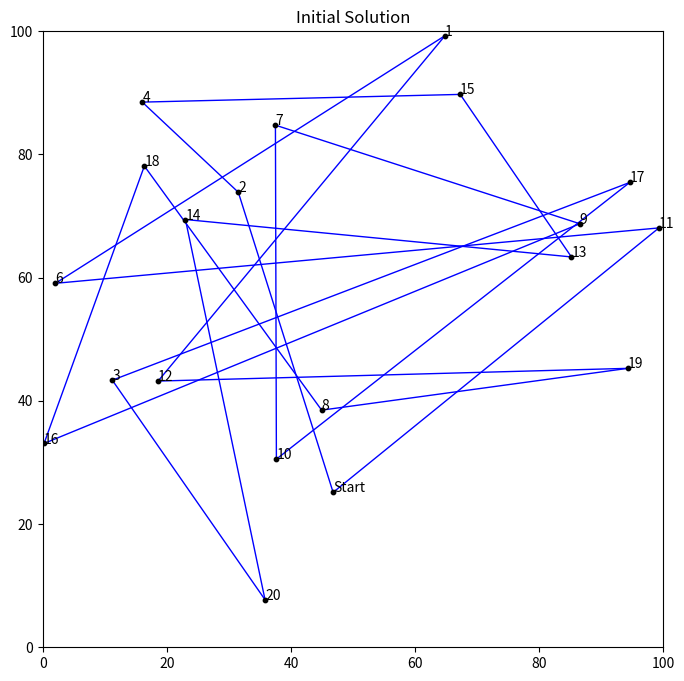
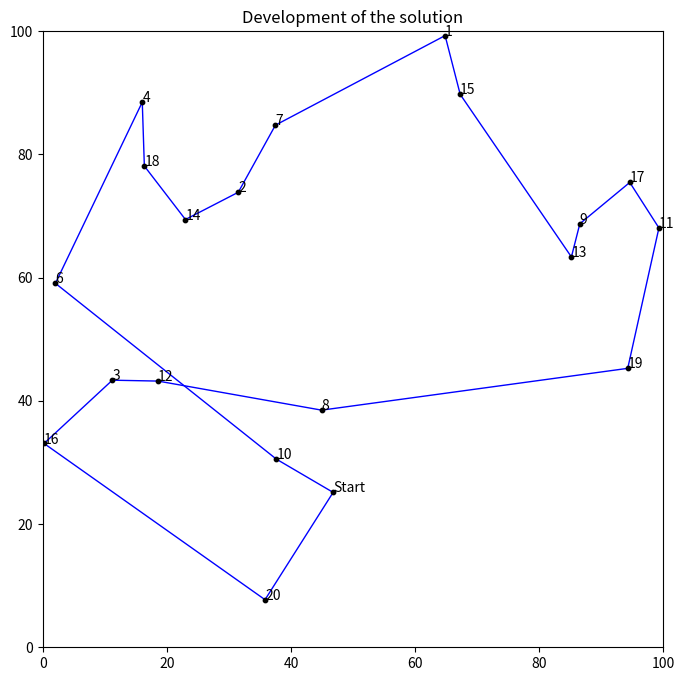

Source code (Python) for these figures, in order:
# Import packages
import numpy as np
import pandas as pd
import matplotlib.pyplot as plt
import matplotlib.colors as mcolors
import random
import copy
import itertools




# Number of locations
numPoints = 20

# Generate random locations in a 100x100 grid
X = []
Y = []

for i in range(numPoints):
    X.append(random.uniform(0,100))
    Y.append(random.uniform(0,100))
    

# Locations in a dataframe
df = pd.DataFrame()
df['ID'] = list(np.arange(1,numPoints+1))
df['X'] = X
df['Y'] = Y

# Put locations in a list
locations = list(df['ID'])


# Distance matrix of the locations using Euclidean distance
distance_matrix = []

for i in range(df.shape[0]):
    row = []
    
    for j in range(df.shape[0]):
        distance = np.sqrt((df['X'].iloc[i] - df['X'].iloc[j])**2 + (df['Y'].iloc[i] - df['Y'].iloc[j])**2)
        row.append(distance)
        
    distance_matrix.append(row)
    

# Color dictionary to plot the solution
numbers = []
colors = []

for i in range(len(list(mcolors.CSS4_COLORS))):
    numbers.append(i)
 
# for bigger problems
colors = list(mcolors.CSS4_COLORS)
# for smaller problems
colors = list(mcolors.BASE_COLORS)

# Convert lists to dictionary
color_dict = {}
for key in numbers:
    for value in colors:
        color_dict[key] = value
        colors.remove(value)
        break




# number of salesmen
SALESMEN = 1

# Start location
locations_copy = copy.deepcopy(locations)
start_location = random.sample(locations_copy, k=1)[0]
locations_copy.remove(start_location)

# routes for the salesmen
res = []

for i in range(SALESMEN):
    res.append([start_location,start_location])


# For plotting
names = []

for i in range(df.shape[0]):
    if df['ID'].iloc[i] == start_location:
        names.append('Start')
    else:
        names.append(i+1)

df['NAME'] = names


# Create initial solution
for i in range(len(locations_copy)):
    
    # Select a random location to insert
    random_location = random.sample(locations_copy, k=1)[0]
    locations_copy.remove(random_location)
    
    # select a route where to insert the location
    insertion = random.sample(list(range(1,SALESMEN+1)), k=1)[0]

    # Select a random spot to insert
    random_spot = random.sample(range(1,len(res[insertion-1])),k=1)[0]
    res[insertion-1].insert(random_spot,random_location)


# Plot the initial result
plt.figure(figsize=(8,8))
plt.scatter(df['X'], df['Y'], c='black', zorder=2000, s=10)

for i in range(numPoints):
    plt.annotate(text = df['NAME'].iloc[i], xy = (df['X'].iloc[i], df['Y'].iloc[i]))

for k in range(len(res)):
    for i in range(len(res[k])-1):
        plt.plot((df['X'].iloc[res[k][i]-1],df['X'].iloc[res[k][i+1]-1]),
                 (df['Y'].iloc[res[k][i]-1],df['Y'].iloc[res[k][i+1]-1]),
                  c=color_dict[k%SALESMEN], linewidth=1)
            
plt.title('Initial Solution')
plt.xlim(0,100)
plt.ylim(0,100)
plt.show()




# Locations that can be removed from the current solution and reinserted
locations_copy = copy.deepcopy(locations)
locations_copy.remove(start_location)


# Develeopment of the solution
history = []

# shortest route
shortest_route = [0]*SALESMEN

for i in range(len(res)):
    for j in range(len(res[i])-1):
        shortest_route[i] += distance_matrix[res[i][j]-1][res[i][j+1]-1]

# Objective
objective = sum(shortest_route)
history.append(objective)

print(res)
print('Objective initial solution:', objective)


# Initial solution
print(res)
print('Lengths of the routes:', shortest_route)
print('Current best solution:', objective)
print()

for tries in range(100000):
    
    # make a copy of the current route
    res_interim = copy.deepcopy(res)

    # maximum number of locations to remove (half of the number of locations)
    max_removes = int(np.round(len(locations)/2))

    # locations to remove (at least 1)
    number = random.sample(range(1,max_removes), 1)[0]
    loc_remove = random.sample(locations_copy, number)

    # remove locations from route
    for loc in (loc_remove):   
        for i in range(len(res_interim)):
            if loc in res_interim[i]:
                res_interim[i].remove(loc)

    # randomly insert locations back into the routes
    for loc in (loc_remove):
        
        # Route to insert
        insertion = random.sample(range(1,SALESMEN+1), k=1)[0]
        # Position to insert into the route
        insert_position = np.random.randint(1,len(res_interim[insertion-1]))
        res_interim[insertion-1].insert(insert_position, loc)

    # For calculating the distance of the routes
    current_route_interim = [0]*SALESMEN

    for i in range(len(res_interim)):
        for j in range(len(res_interim[i])-1):
            current_route_interim[i] += distance_matrix[res_interim[i][j]-1][res_interim[i][j+1]-1]

    # Objective (total length)
    current_objective = sum(current_route_interim)

    # If the new solution is better, replace the old solution
    if current_objective < objective:
        objective = current_objective
        res = res_interim

    history.append(objective)

print(res)

# Calculate length of the shortest route and print the solution
shortest_route = [0]*SALESMEN

for i in range(len(res)):
    for j in range(len(res[i])-1):
        shortest_route[i] += distance_matrix[res[i][j]-1][res[i][j+1]-1]
        
print('Lengths of the routes:', shortest_route)
print('Objective:', objective)


# Final result
plt.figure(figsize=(8,8))
plt.scatter(df['X'], df['Y'], c='black', zorder=2000, s=10)

for i in range(numPoints):
    plt.annotate(text = df['NAME'].iloc[i], xy = (df['X'].iloc[i], df['Y'].iloc[i]))

for k in range(len(res)):
    for i in range(len(res[k])-1):
        plt.plot((df['X'].iloc[res[k][i]-1],df['X'].iloc[res[k][i+1]-1]),
                 (df['Y'].iloc[res[k][i]-1],df['Y'].iloc[res[k][i+1]-1]),
                  c=color_dict[k%SALESMEN], linewidth=1)
            
plt.title('Final Solution')
plt.xlim(0,100)
plt.ylim(0,100)
plt.show()


plt.plot(history)
plt.title('Development of the solution')
plt.show()


